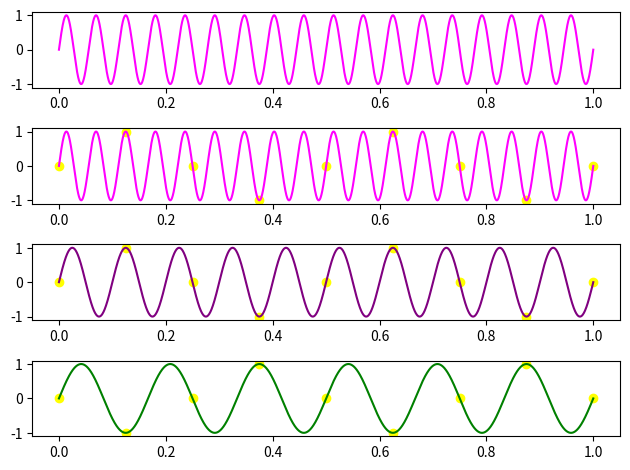

This chart was generated by the following Python code:
# [redacted]
# [redacted]

import time
import numpy as np
import matplotlib.pyplot as plt

# Exercitiul 2

t = np.linspace(0, 1, 2000)
t_es = np.linspace(0, 1, 9)
fig, axs = plt.subplots(4)
axs[0].plot(t, np.sin(2 * np.pi * 18 * t), c="magenta")

axs[1].plot(t, np.sin(2 * np.pi * 18 * t), c="magenta")
axs[1].scatter(t_es, np.sin(2 * np.pi * 18 * t_es), c="yellow")

axs[2].plot(t, np.sin(2 * np.pi * 10 * t), c="purple")
axs[2].scatter(t_es, np.sin(2 * np.pi * 10 * t_es), c="yellow")

axs[3].plot(t, np.sin(2 * np.pi * 6 * t), c="green")
axs[3].scatter(t_es, np.sin(2 * np.pi * 6 * t_es), c="yellow")

plt.tight_layout()
plt.show()

#Not working properly
